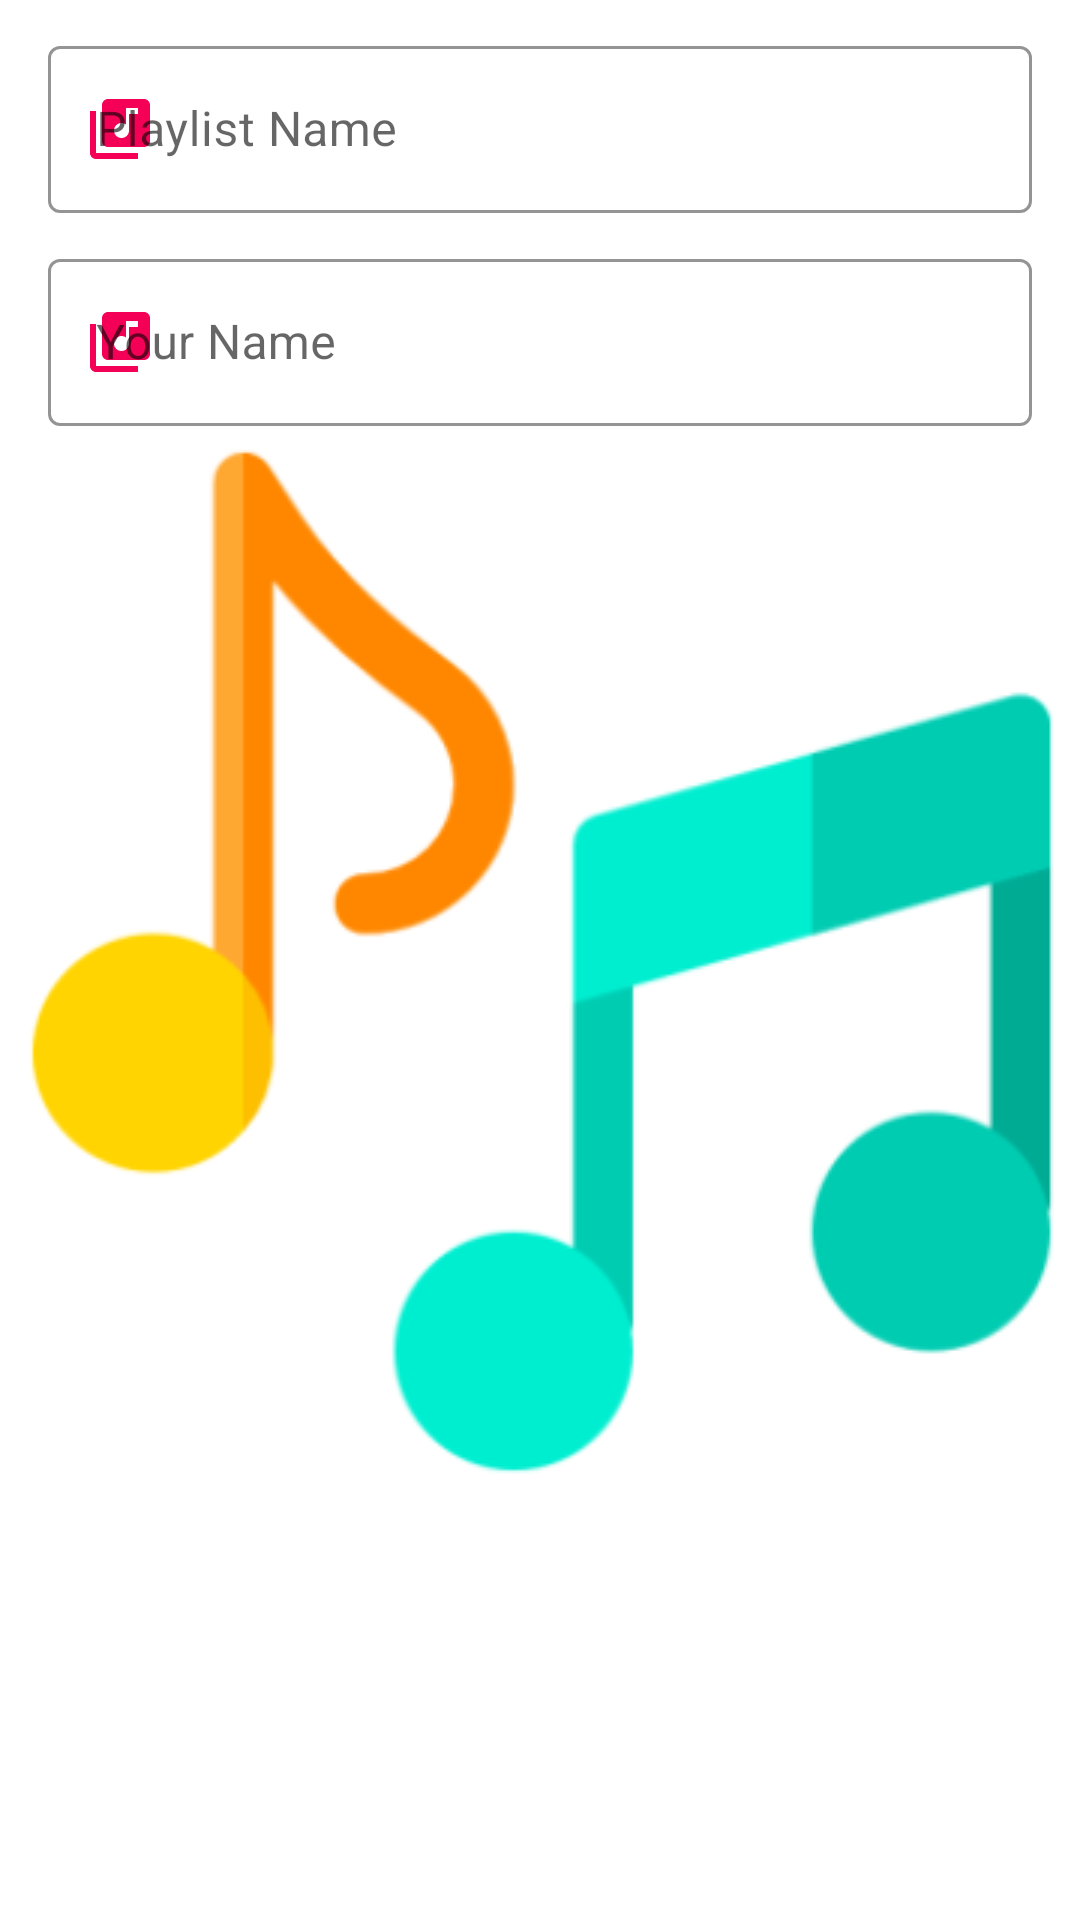

This screen was rendered from an Android layout file. Write that file and the resources it references.
<!-- AndroidManifest.xml: application theme splash_screen -->
<!-- res/layout/add_playlist_dialog.xml -->
<?xml version="1.0" encoding="utf-8"?>
<LinearLayout xmlns:android="http://schemas.android.com/apk/res/android"
    android:layout_width="match_parent"
    android:layout_height="match_parent"
    xmlns:app="http://schemas.android.com/apk/res-auto"
    android:orientation="vertical">

    <com.google.android.material.textfield.TextInputLayout
        android:layout_width="match_parent"
        android:layout_height="wrap_content"
        app:boxStrokeColor="@color/cool_pink"
        android:layout_marginHorizontal="16dp"
        android:layout_marginTop="10dp"
        app:startIconDrawable="@drawable/playlist_icon"
        app:startIconTint="@color/cool_pink"
        android:hint="@string/playlist_name"
        style="@style/Widget.MaterialComponents.TextInputLayout.OutlinedBox">
        <com.google.android.material.textfield.TextInputEditText
            android:id="@+id/playlistName"
            android:layout_width="match_parent"
            android:layout_height="match_parent"
            android:singleLine="true"
            android:inputType="text"
            android:maxLength="40"/>
    </com.google.android.material.textfield.TextInputLayout>
    <com.google.android.material.textfield.TextInputLayout
        android:layout_width="match_parent"
        android:layout_height="wrap_content"
        app:boxStrokeColor="@color/cool_pink"
        android:layout_marginHorizontal="16dp"
        android:layout_marginTop="10dp"
        app:startIconDrawable="@drawable/playlist_icon"
        app:startIconTint="@color/cool_pink"
        android:hint="@string/user_name"
        style="@style/Widget.MaterialComponents.TextInputLayout.OutlinedBox">
        <com.google.android.material.textfield.TextInputEditText
            android:id="@+id/yourName"
            android:layout_width="match_parent"
            android:layout_height="match_parent"
            android:singleLine="true"
            android:inputType="text"
            android:maxLength="40"/>
    </com.google.android.material.textfield.TextInputLayout>

</LinearLayout>
<!-- resources referenced by this layout -->
<resources>
  <color name="cool_pink">#F50057</color>
  <!-- drawable playlist_icon (drawable) -->
  <vector xmlns:android="http://schemas.android.com/apk/res/android"
      android:width="24dp"
      android:height="24dp"
      android:viewportWidth="24"
      android:viewportHeight="24">
    <path
        android:fillColor="@android:color/holo_red_dark"
        android:pathData="M20,2L8,2c-1.1,0 -2,0.9 -2,2v12c0,1.1 0.9,2 2,2h12c1.1,0 2,-0.9 2,-2L22,4c0,-1.1 -0.9,-2 -2,-2zM18,7h-3v5.5c0,1.38 -1.12,2.5 -2.5,2.5S10,13.88 10,12.5s1.12,-2.5 2.5,-2.5c0.57,0 1.08,0.19 1.5,0.51L14,5h4v2zM4,6L2,6v14c0,1.1 0.9,2 2,2h14v-2L4,20L4,6z"/>
  </vector>
  <string name="playlist_name">Playlist Name</string>
  <string name="user_name">Your Name</string>
  <style name="splash_screen" parent="Theme.MaterialComponents.Light.NoActionBar">
          <item name="android:windowBackground">@drawable/splash_screen</item>
          <item name="android:forceDarkAllowed" tools:targetApi="q">false</item>
      </style>
  <!-- drawable splash_screen (drawable) -->
  <?xml version="1.0" encoding="utf-8"?>
  <layer-list xmlns:android="http://schemas.android.com/apk/res/android">
      <item android:drawable="@color/white"/>
      <item android:drawable="@drawable/music_player_icon_slash_screen" android:gravity="center"/>
  </layer-list>
  <color name="white">#FFFFFFFF</color>
  <!-- drawable music_player_icon_slash_screen: png bitmap (drawable, 19626 bytes) -->
</resources>
